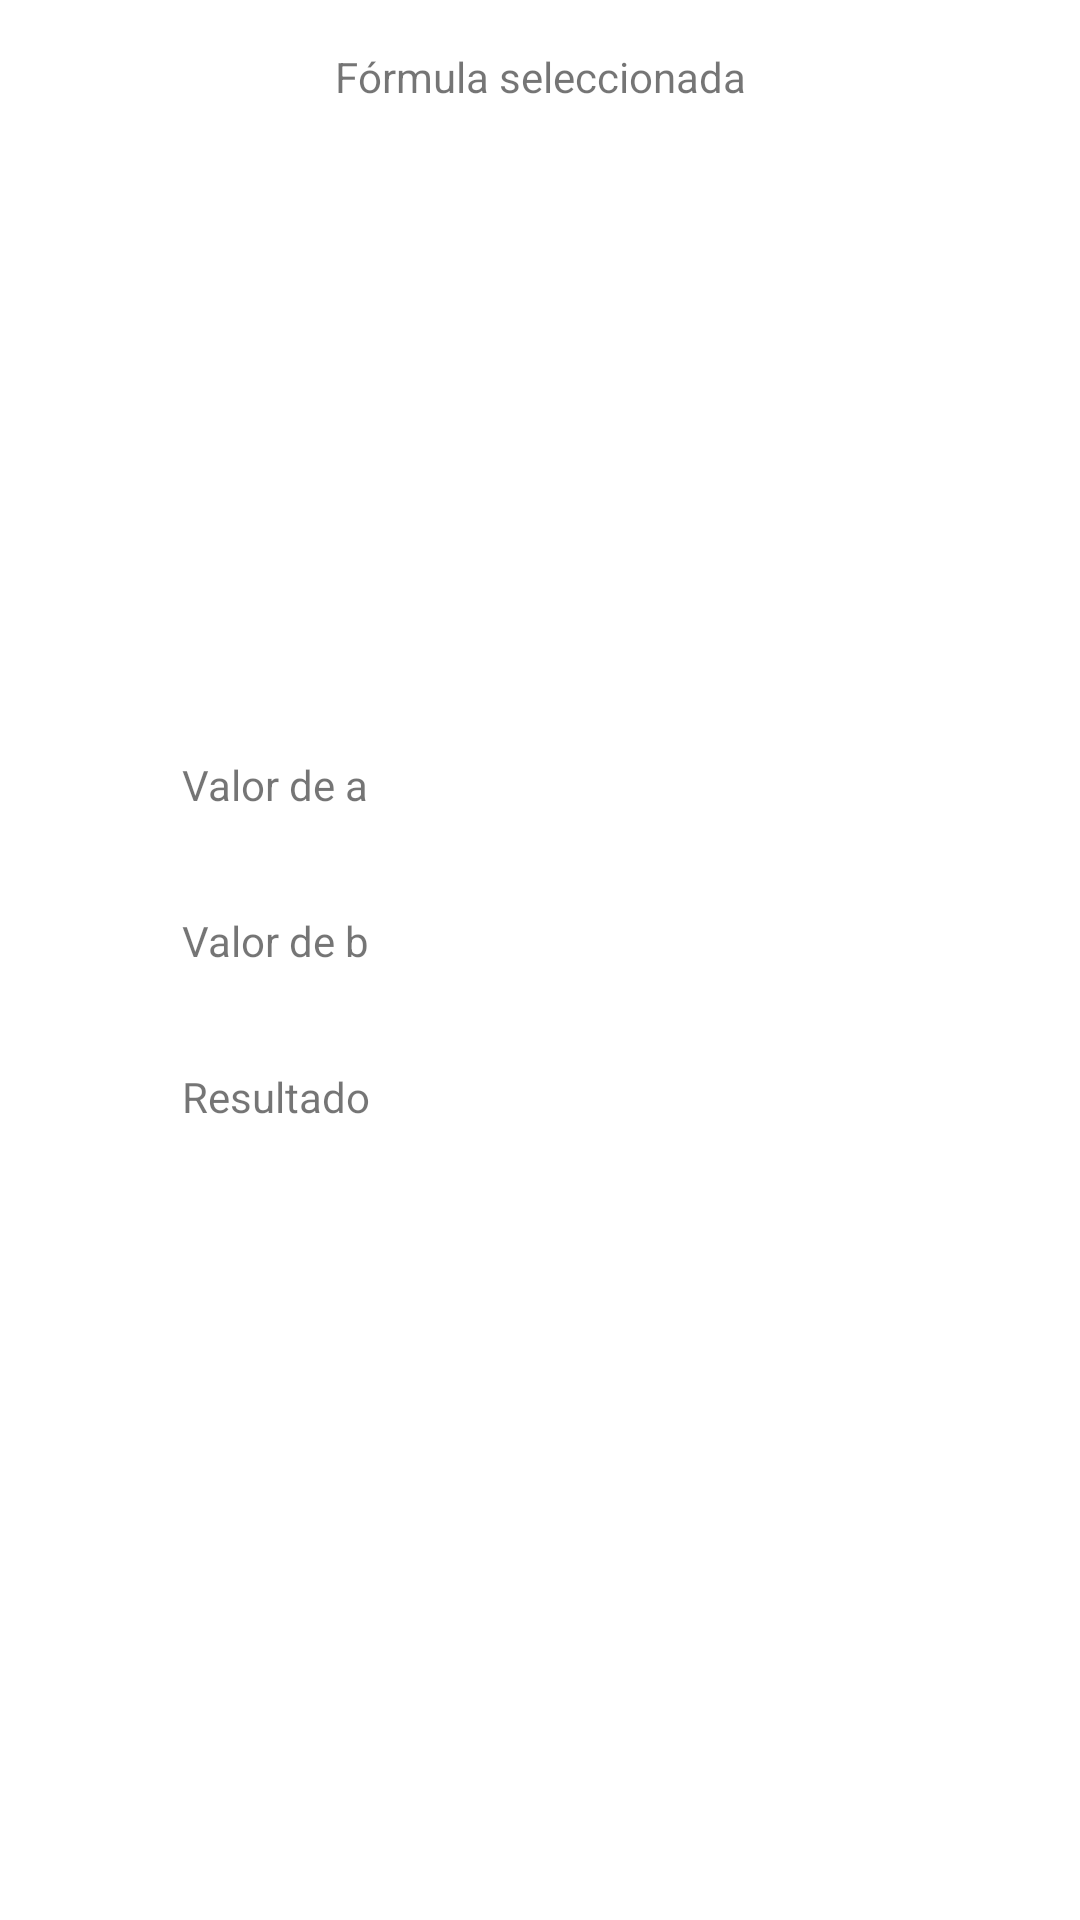

Write the Android layout XML for this screen, with the resource values it uses.
<!-- AndroidManifest.xml: application theme Theme.Formulas -->
<!-- res/layout/activity_formula_result.xml -->
<?xml version="1.0" encoding="utf-8"?>
<androidx.constraintlayout.widget.ConstraintLayout xmlns:android="http://schemas.android.com/apk/res/android"
    xmlns:app="http://schemas.android.com/apk/res-auto"
    xmlns:tools="http://schemas.android.com/tools"
    android:layout_width="match_parent"
    android:layout_height="match_parent"
    tools:context=".FormulaResultActivity"
    android:id="@+id/result_activity_layout">


    <TextView
        android:id="@+id/textView"
        android:layout_width="342dp"
        android:layout_height="29dp"
        android:layout_marginTop="16dp"
        android:text="@string/formula_seleccionada"
        android:textAlignment="center"
        app:layout_constraintEnd_toEndOf="parent"
        app:layout_constraintStart_toStartOf="parent"
        app:layout_constraintTop_toTopOf="parent" />

    <ImageView
        android:id="@+id/imageView3"
        android:layout_width="wrap_content"
        android:layout_height="wrap_content"
        android:layout_marginTop="80dp"
        app:layout_constraintEnd_toEndOf="parent"
        app:layout_constraintStart_toStartOf="parent"
        app:layout_constraintTop_toBottomOf="@+id/textView"
        app:srcCompat="@drawable/ic_launcher_background" />

    <TextView
        android:id="@+id/nombre_formula"
        android:layout_width="256dp"
        android:layout_height="27dp"
        android:layout_marginTop="20dp"
        android:text=""
        android:textAlignment="center"
        app:layout_constraintEnd_toEndOf="parent"
        app:layout_constraintStart_toStartOf="parent"
        app:layout_constraintTop_toBottomOf="@+id/imageView3" />

    <TextView
        android:id="@+id/valor1"
        android:layout_width="239dp"
        android:layout_height="32dp"
        android:layout_marginTop="80dp"
        android:text="@string/hinta"
        app:layout_constraintEnd_toEndOf="parent"
        app:layout_constraintHorizontal_bias="0.502"
        app:layout_constraintStart_toStartOf="parent"
        app:layout_constraintTop_toBottomOf="@+id/nombre_formula" />

    <TextView
        android:id="@+id/valor2"
        android:layout_width="239dp"
        android:layout_height="32dp"
        android:layout_marginTop="20dp"
        android:text="@string/hintb"
        app:layout_constraintEnd_toEndOf="parent"
        app:layout_constraintStart_toStartOf="parent"
        app:layout_constraintTop_toBottomOf="@+id/valor1" />

    <TextView
        android:id="@+id/valor3"
        android:layout_width="239dp"
        android:layout_height="32dp"
        android:layout_marginTop="20dp"
        android:text="@string/hintc"
        android:visibility="gone"
        app:layout_constraintEnd_toEndOf="parent"
        app:layout_constraintStart_toStartOf="parent"
        app:layout_constraintTop_toBottomOf="@+id/valor2" />

    <TextView
        android:id="@+id/resultado"
        android:layout_width="239dp"
        android:layout_height="32dp"
        android:layout_marginTop="20dp"
        android:text="@string/resultado"
        app:layout_constraintEnd_toEndOf="parent"
        app:layout_constraintStart_toStartOf="parent"
        app:layout_constraintTop_toBottomOf="@+id/valor3" />



</androidx.constraintlayout.widget.ConstraintLayout>
<!-- resources referenced by this layout -->
<resources>
  <string name="formula_seleccionada">Fórmula seleccionada</string>
  <string name="hinta">Valor de a</string>
  <string name="hintb">Valor de b</string>
  <string name="hintc">Valor de la base</string>
  <string name="resultado">Resultado</string>
  <style name="Theme.Formulas" parent="Theme.MaterialComponents.DayNight.NoActionBar">
          
          <item name="colorPrimary">@color/purple_500</item>
          <item name="colorPrimaryVariant">@color/purple_700</item>
          <item name="colorOnPrimary">@color/white</item>
          
          <item name="colorSecondary">@color/teal_200</item>
          <item name="colorSecondaryVariant">@color/teal_700</item>
          <item name="colorOnSecondary">@color/black</item>
          
          <item name="android:statusBarColor" tools:targetApi="l">?attr/colorPrimaryVariant</item>
          
      </style>
  <color name="purple_500">#FF6200EE</color>
  <color name="purple_700">#FF3700B3</color>
  <color name="white">#FFFFFFFF</color>
  <color name="teal_200">#FF03DAC5</color>
  <color name="teal_700">#FF018786</color>
  <color name="black">#FF000000</color>
</resources>
